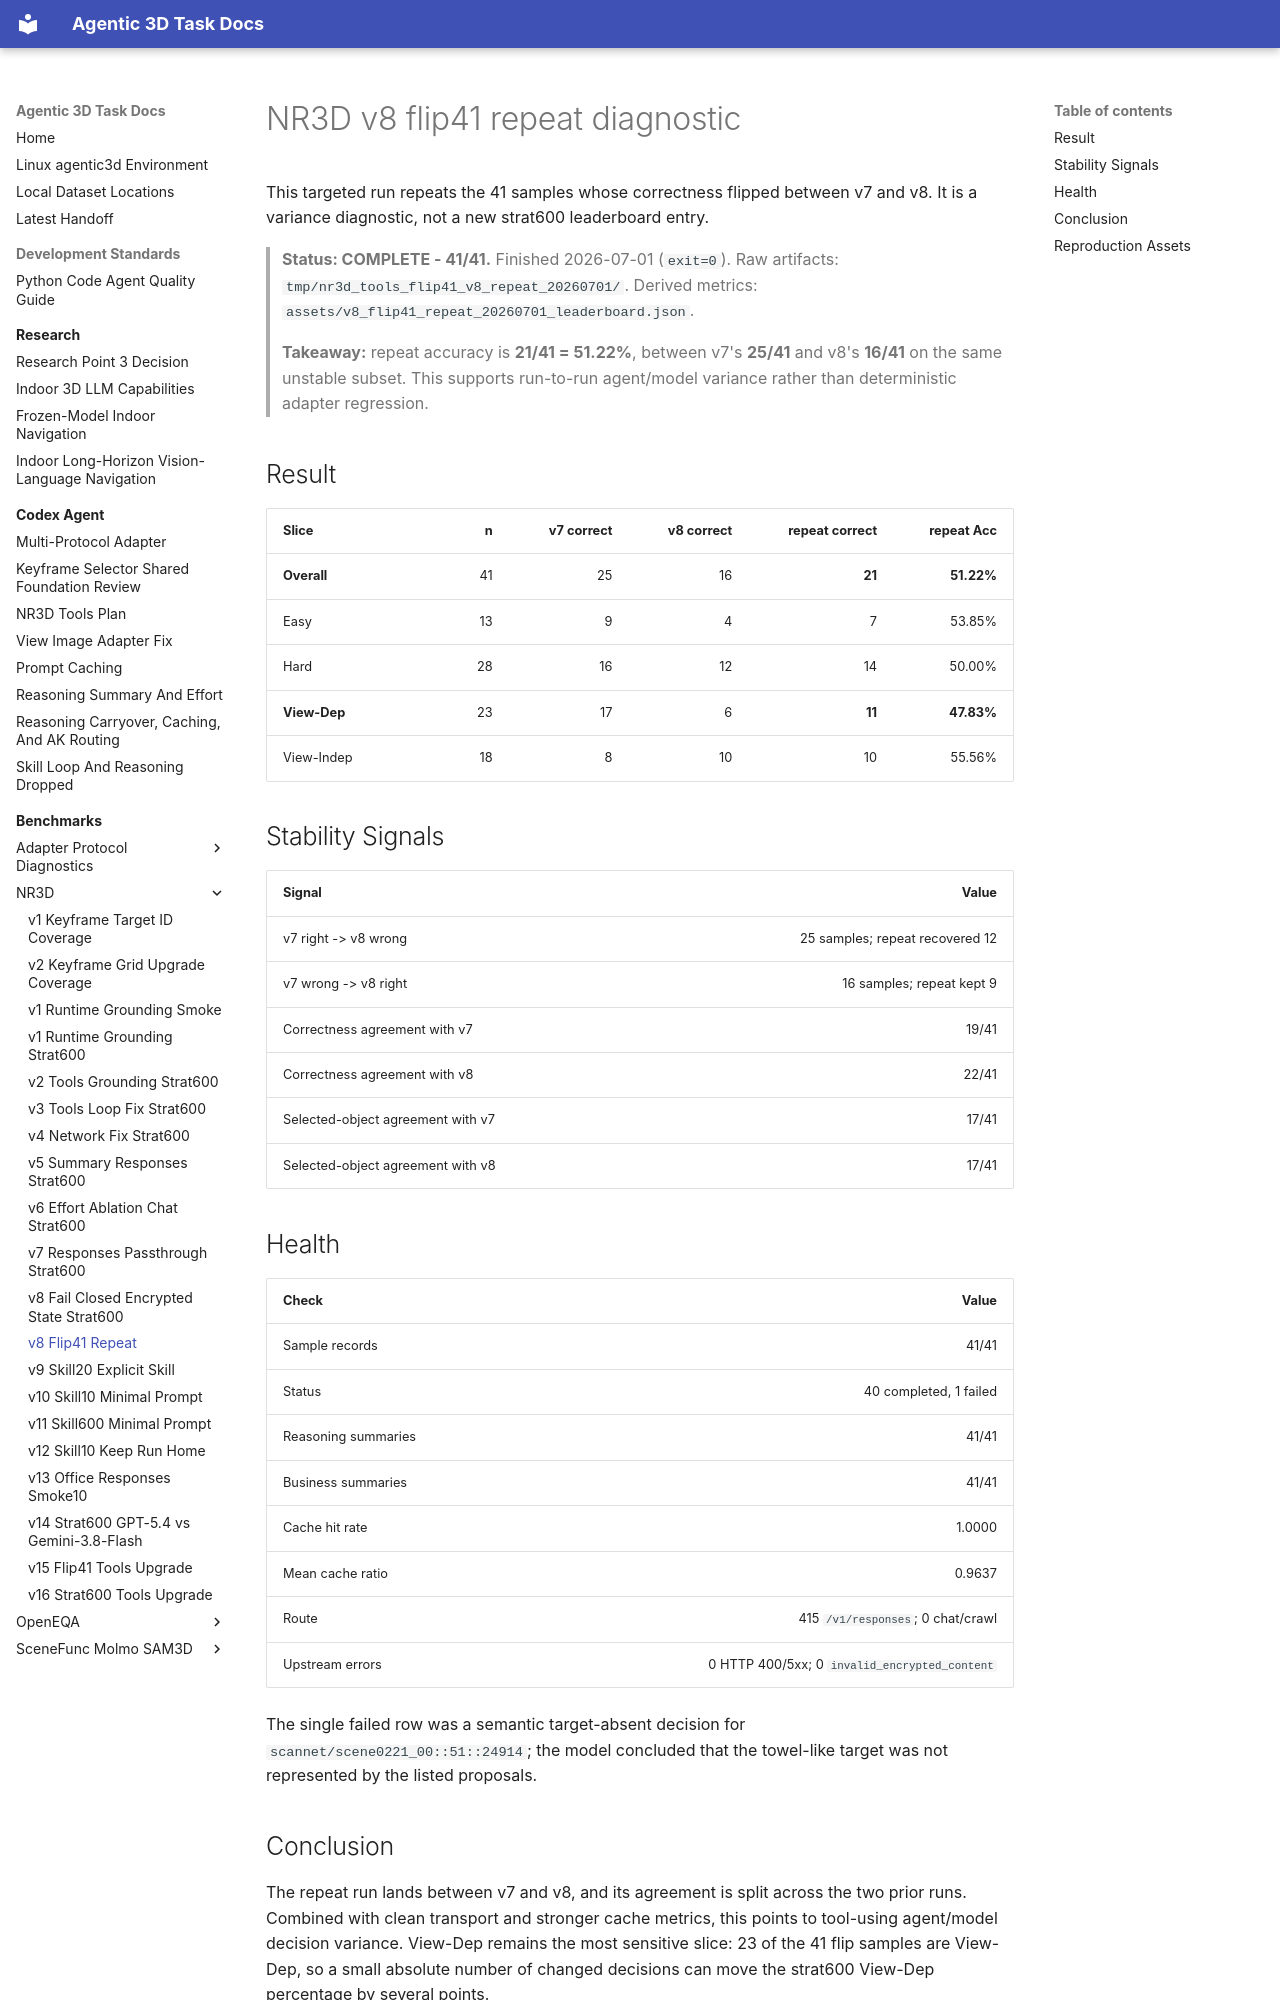

repository: yruns/agentic-3d-task · page: benchmark/nr3d/v8_flip41_repeat_20260701/index.html · generator: mkdocs

# NR3D v8 flip41 repeat diagnostic

This targeted run repeats the 41 samples whose correctness flipped between v7
and v8. It is a variance diagnostic, not a new strat600 leaderboard entry.

> **Status: COMPLETE - 41/41.** Finished 2026-07-01 (`exit=0`).
> Raw artifacts: `tmp/nr3d_tools_flip41_v8_repeat_20260701/`.
> Derived metrics: `assets/v8_flip41_repeat_20260701_leaderboard.json`.
>
> **Takeaway:** repeat accuracy is **21/41 = 51.22%**, between v7's **25/41**
> and v8's **16/41** on the same unstable subset. This supports run-to-run
> agent/model variance rather than deterministic adapter regression.

## Result

| Slice | n | v7 correct | v8 correct | repeat correct | repeat Acc |
|---|---:|---:|---:|---:|---:|
| **Overall** | 41 | 25 | 16 | **21** | **51.22%** |
| Easy | 13 | 9 | 4 | 7 | 53.85% |
| Hard | 28 | 16 | 12 | 14 | 50.00% |
| **View-Dep** | 23 | 17 | 6 | **11** | **47.83%** |
| View-Indep | 18 | 8 | 10 | 10 | 55.56% |

## Stability Signals

| Signal | Value |
|---|---:|
| v7 right -> v8 wrong | 25 samples; repeat recovered 12 |
| v7 wrong -> v8 right | 16 samples; repeat kept 9 |
| Correctness agreement with v7 | 19/41 |
| Correctness agreement with v8 | 22/41 |
| Selected-object agreement with v7 | 17/41 |
| Selected-object agreement with v8 | 17/41 |

## Health

| Check | Value |
|---|---:|
| Sample records | 41/41 |
| Status | 40 completed, 1 failed |
| Reasoning summaries | 41/41 |
| Business summaries | 41/41 |
| Cache hit rate | 1.0000 |
| Mean cache ratio | 0.9637 |
| Route | 415 `/v1/responses`; 0 chat/crawl |
| Upstream errors | 0 HTTP 400/5xx; 0 `invalid_encrypted_content` |

The single failed row was a semantic target-absent decision for
`scannet/scene0221_00::51::24914`; the model concluded that the towel-like
target was not represented by the listed proposals.

## Conclusion

The repeat run lands between v7 and v8, and its agreement is split across the
two prior runs. Combined with clean transport and stronger cache metrics, this
points to tool-using agent/model decision variance. View-Dep remains the most
sensitive slice: 23 of the 41 flip samples are View-Dep, so a small absolute
number of changed decisions can move the strat600 View-Dep percentage by several
points.
